Dataset: data (GitHub, solovyshka/HSE_WINTER_2021_2022). Classes: altar, apse, bell tower, column, dome inner, dome outer, flying buttress, gargoyle, stained glass, vault.

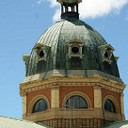
Label: dome outer

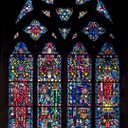
Label: stained glass

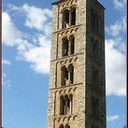
Label: bell tower

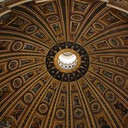
Label: dome inner

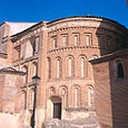
Label: apse

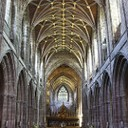
Label: vault
